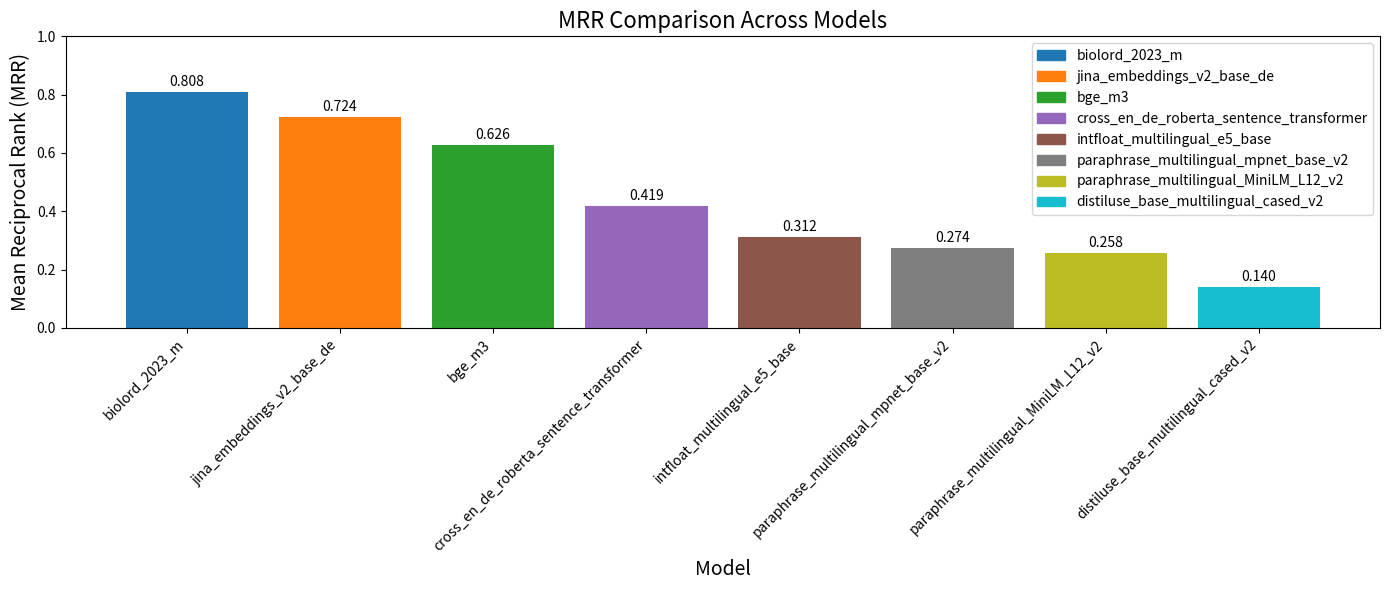
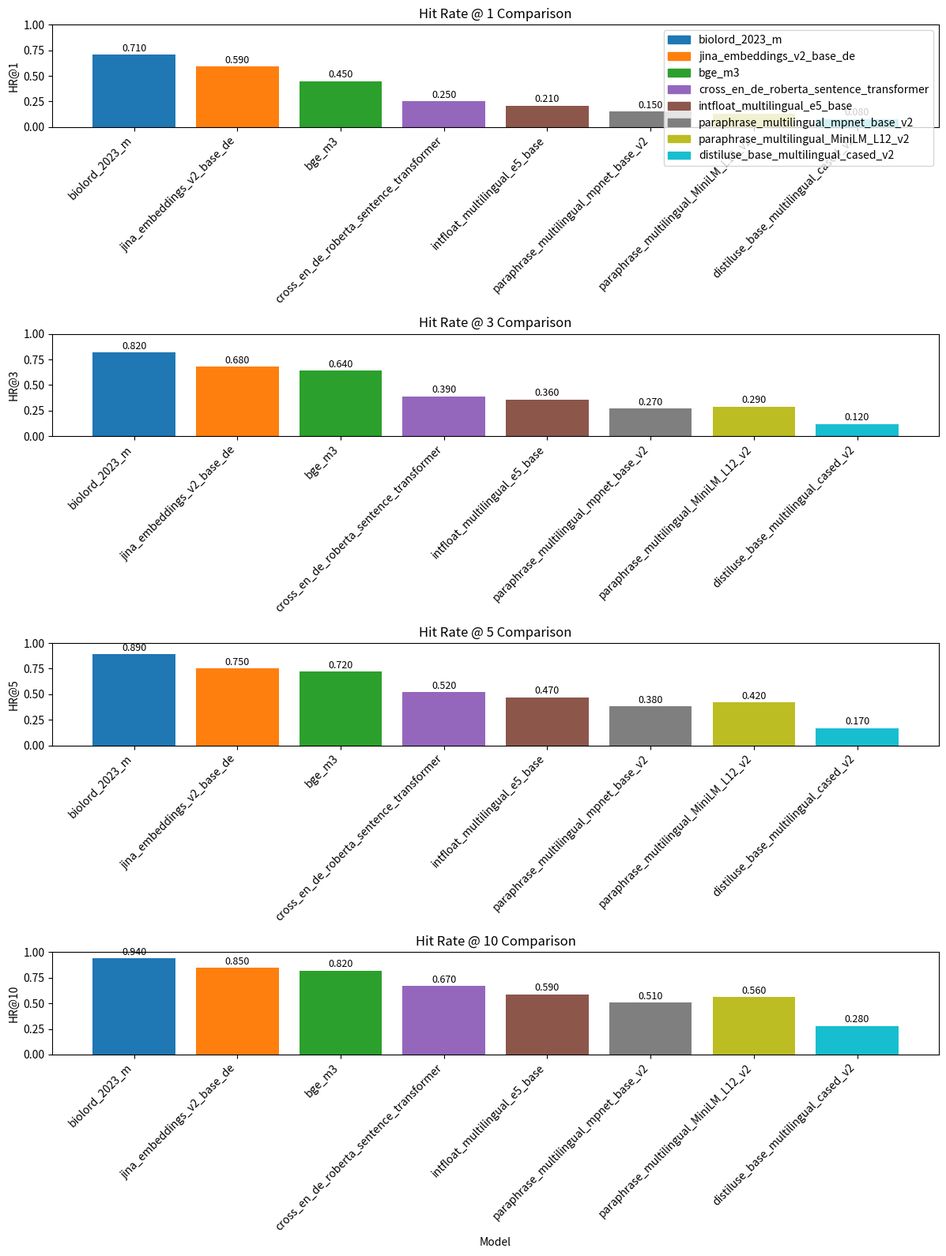
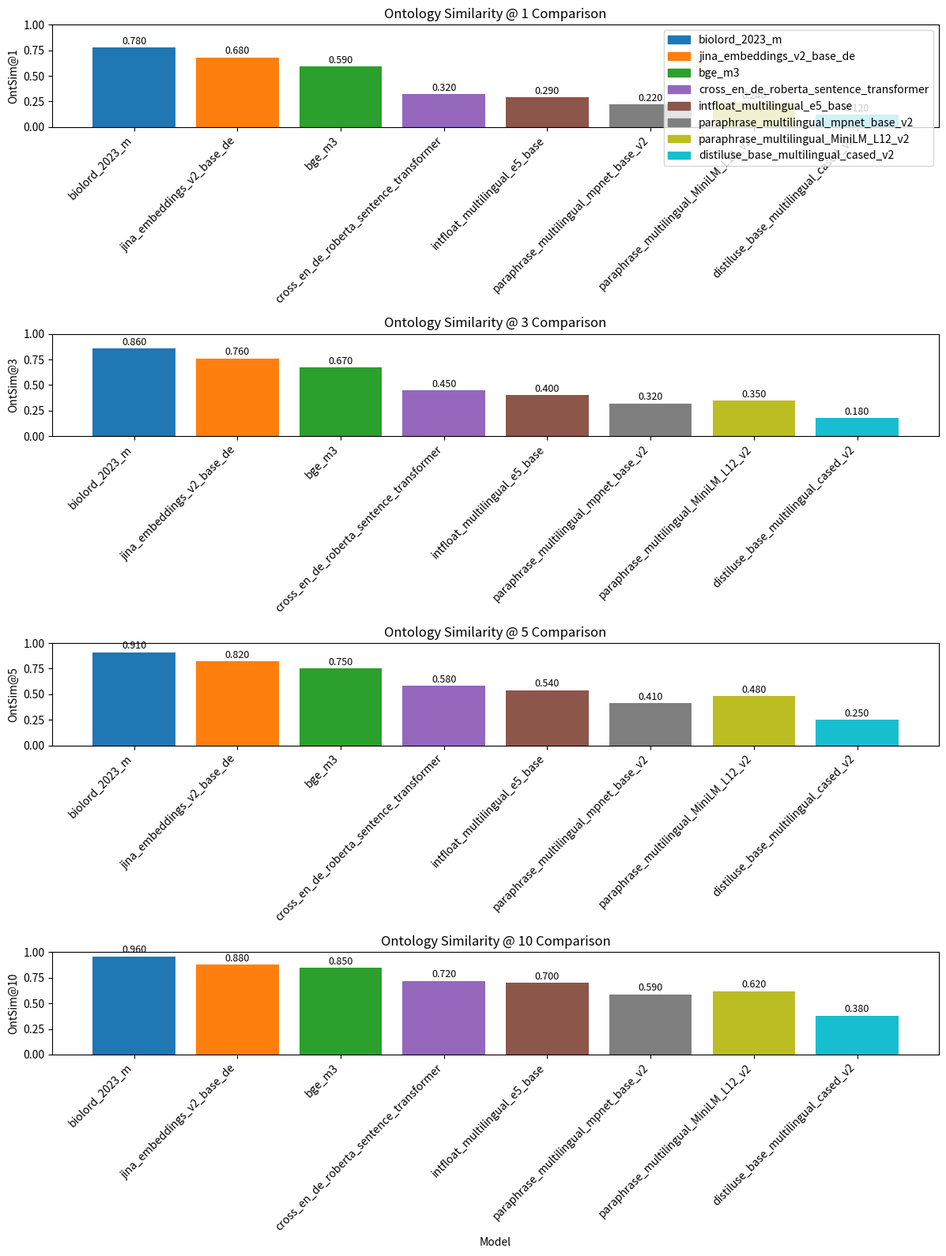

These charts were generated, in order, by the following Python code:
"""
Demonstration of model-based coloring for benchmark visualizations.
This script shows what the charts would look like with model-specific colors.
"""

import os
import numpy as np
import pandas as pd
import matplotlib.pyplot as plt
import matplotlib.gridspec as gridspec
import seaborn as sns

# Create sample benchmark data
models = [
    "paraphrase_multilingual_mpnet_base_v2",
    "bge_m3",
    "distiluse_base_multilingual_cased_v2",
    "paraphrase_multilingual_MiniLM_L12_v2",
    "jina_embeddings_v2_base_de",
    "biolord_2023_m",
    "cross_en_de_roberta_sentence_transformer",
    "intfloat_multilingual_e5_base",
]

# Sample metrics data
data = {
    "Model": models,
    "MRR (Dense)": [0.274, 0.626, 0.140, 0.258, 0.724, 0.808, 0.419, 0.312],
    "HR@1 (Dense)": [0.15, 0.45, 0.08, 0.13, 0.59, 0.71, 0.25, 0.21],
    "HR@3 (Dense)": [0.27, 0.64, 0.12, 0.29, 0.68, 0.82, 0.39, 0.36],
    "HR@5 (Dense)": [0.38, 0.72, 0.17, 0.42, 0.75, 0.89, 0.52, 0.47],
    "HR@10 (Dense)": [0.51, 0.82, 0.28, 0.56, 0.85, 0.94, 0.67, 0.59],
    "OntSim@1 (Dense)": [0.22, 0.59, 0.12, 0.24, 0.68, 0.78, 0.32, 0.29],
    "OntSim@3 (Dense)": [0.32, 0.67, 0.18, 0.35, 0.76, 0.86, 0.45, 0.40],
    "OntSim@5 (Dense)": [0.41, 0.75, 0.25, 0.48, 0.82, 0.91, 0.58, 0.54],
    "OntSim@10 (Dense)": [0.59, 0.85, 0.38, 0.62, 0.88, 0.96, 0.72, 0.70],
}

df = pd.DataFrame(data)

# Sort models by MRR
df = df.sort_values(by="MRR (Dense)", ascending=False).reset_index(drop=True)

# Create a colormap for models
model_names = df["Model"].tolist()
model_colors = plt.cm.get_cmap("tab10", len(model_names))
color_map = {model: model_colors(i) for i, model in enumerate(model_names)}

# Create output directory
output_dir = "model_colored_visualizations"
os.makedirs(output_dir, exist_ok=True)

# 1. MRR COMPARISON CHART
plt.figure(figsize=(14, 6))
ax = plt.axes()

x = np.arange(len(df))
bars = ax.bar(x, df["MRR (Dense)"], color=[color_map[m] for m in df["Model"]])

# Add value labels on bars
for i, bar in enumerate(bars):
    height = bar.get_height()
    ax.text(
        bar.get_x() + bar.get_width() / 2.0,
        height + 0.01,
        f"{height:.3f}",
        ha="center",
        va="bottom",
        fontsize=10,
    )

# Create legend for model colors
model_patches = [
    plt.Rectangle((0, 0), 1, 1, color=color_map[model]) for model in model_names
]
plt.legend(model_patches, model_names, loc="upper right")

plt.xlabel("Model", fontsize=14)
plt.ylabel("Mean Reciprocal Rank (MRR)", fontsize=14)
plt.title("MRR Comparison Across Models", fontsize=16)
plt.xticks(x, df["Model"], rotation=45, ha="right")
plt.ylim(0, 1.0)
plt.tight_layout()
plt.savefig(os.path.join(output_dir, "mrr_comparison_model_colors.png"), dpi=300)
plt.close()

# 2. COMBINED HR COMPARISON CHART
hr_metrics = ["HR@1 (Dense)", "HR@3 (Dense)", "HR@5 (Dense)", "HR@10 (Dense)"]
fig, axes = plt.subplots(
    len(hr_metrics), 1, figsize=(12, 4 * len(hr_metrics)), squeeze=False
)

for i, metric in enumerate(hr_metrics):
    ax = axes[i, 0]
    k = metric.split("@")[1].split()[0]

    bars = ax.bar(x, df[metric], color=[color_map[m] for m in df["Model"]])

    # Add value labels on bars
    for j, bar in enumerate(bars):
        height = bar.get_height()
        ax.text(
            bar.get_x() + bar.get_width() / 2.0,
            height + 0.01,
            f"{height:.3f}",
            ha="center",
            va="bottom",
            fontsize=9,
        )

    # Only add legend to first plot
    if i == 0:
        model_patches = [
            plt.Rectangle((0, 0), 1, 1, color=color_map[model]) for model in model_names
        ]
        ax.legend(model_patches, model_names, loc="upper right")

    ax.set_ylim(0, 1.0)
    ax.set_title(f"Hit Rate @ {k} Comparison", fontsize=12)
    ax.set_xticks(x)
    ax.set_xticklabels(df["Model"], rotation=45, ha="right")
    ax.set_ylabel(f"HR@{k}")

    # Only show x-label on bottom plot
    if i == len(hr_metrics) - 1:
        ax.set_xlabel("Model")

plt.tight_layout()
plt.savefig(os.path.join(output_dir, "combined_hr_model_colors.png"), dpi=300)
plt.close()

# 3. COMBINED ONTSIM COMPARISON CHART
ont_metrics = [
    "OntSim@1 (Dense)",
    "OntSim@3 (Dense)",
    "OntSim@5 (Dense)",
    "OntSim@10 (Dense)",
]
fig, axes = plt.subplots(
    len(ont_metrics), 1, figsize=(12, 4 * len(ont_metrics)), squeeze=False
)

for i, metric in enumerate(ont_metrics):
    ax = axes[i, 0]
    k = metric.split("@")[1].split()[0]

    bars = ax.bar(x, df[metric], color=[color_map[m] for m in df["Model"]])

    # Add value labels on bars
    for j, bar in enumerate(bars):
        height = bar.get_height()
        ax.text(
            bar.get_x() + bar.get_width() / 2.0,
            height + 0.01,
            f"{height:.3f}",
            ha="center",
            va="bottom",
            fontsize=9,
        )

    # Only add legend to first plot
    if i == 0:
        model_patches = [
            plt.Rectangle((0, 0), 1, 1, color=color_map[model]) for model in model_names
        ]
        ax.legend(model_patches, model_names, loc="upper right")

    ax.set_ylim(0, 1.0)
    ax.set_title(f"Ontology Similarity @ {k} Comparison", fontsize=12)
    ax.set_xticks(x)
    ax.set_xticklabels(df["Model"], rotation=45, ha="right")
    ax.set_ylabel(f"OntSim@{k}")

    # Only show x-label on bottom plot
    if i == len(ont_metrics) - 1:
        ax.set_xlabel("Model")

plt.tight_layout()
plt.savefig(os.path.join(output_dir, "combined_ontsim_model_colors.png"), dpi=300)
plt.close()

print("Model-colored visualizations created in:", output_dir)
